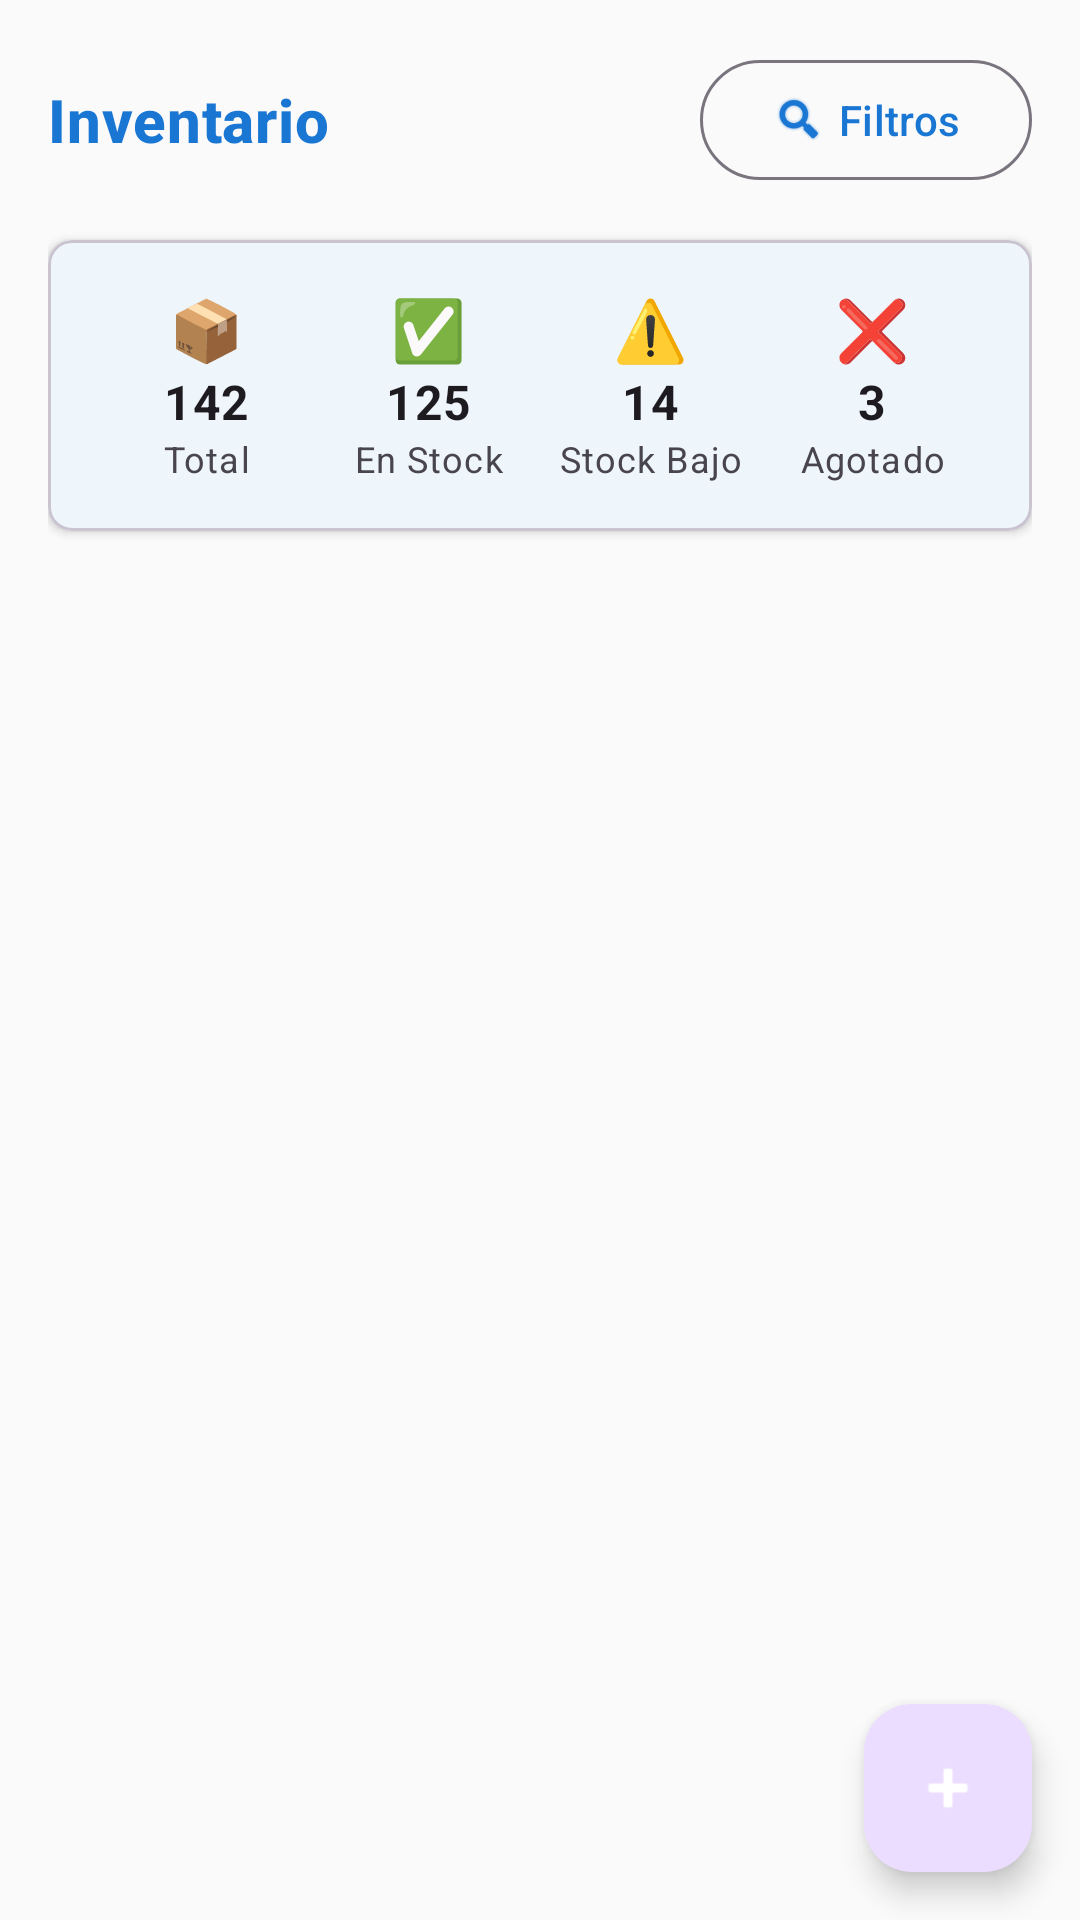

Layout XML and referenced resources for this Android screen:
<!-- AndroidManifest.xml: application theme Theme.ElectroVentas -->
<!-- res/layout/fragment_inventario.xml -->
<?xml version="1.0" encoding="utf-8"?>
<androidx.coordinatorlayout.widget.CoordinatorLayout xmlns:android="http://schemas.android.com/apk/res/android"
    xmlns:app="http://schemas.android.com/apk/res-auto"
    android:layout_width="match_parent"
    android:layout_height="match_parent"
    android:background="?attr/colorBackground">

    <LinearLayout
        android:layout_width="match_parent"
        android:layout_height="match_parent"
        android:orientation="vertical"
        android:padding="16dp">

        
        <LinearLayout
            android:layout_width="match_parent"
            android:layout_height="wrap_content"
            android:layout_marginBottom="16dp"
            android:orientation="horizontal"
            android:gravity="center_vertical">

            <com.google.android.material.textview.MaterialTextView
                android:layout_width="0dp"
                android:layout_height="wrap_content"
                android:layout_weight="1"
                android:text="Inventario"
                android:textAppearance="?attr/textAppearanceHeadline6"
                android:textColor="?attr/colorPrimary"
                android:textStyle="bold" />

            <com.google.android.material.button.MaterialButton
                android:layout_width="wrap_content"
                android:layout_height="wrap_content"
                android:text="Filtros"
                style="@style/Widget.Material3.Button.OutlinedButton"
                app:icon="@android:drawable/ic_search_category_default" />

        </LinearLayout>

        
        <com.google.android.material.card.MaterialCardView
            android:layout_width="match_parent"
            android:layout_height="wrap_content"
            android:layout_marginBottom="16dp"
            app:cardCornerRadius="8dp"
            app:cardElevation="2dp">

            <LinearLayout
                android:layout_width="match_parent"
                android:layout_height="wrap_content"
                android:orientation="horizontal"
                android:padding="16dp"
                android:weightSum="4">

                <LinearLayout
                    android:layout_width="0dp"
                    android:layout_height="wrap_content"
                    android:layout_weight="1"
                    android:gravity="center"
                    android:orientation="vertical">

                    <com.google.android.material.textview.MaterialTextView
                        android:layout_width="wrap_content"
                        android:layout_height="wrap_content"
                        android:text="📦"
                        android:textSize="20sp" />

                    <com.google.android.material.textview.MaterialTextView
                        android:layout_width="wrap_content"
                        android:layout_height="wrap_content"
                        android:text="142"
                        android:textAppearance="?attr/textAppearanceSubtitle1"
                        android:textStyle="bold" />

                    <com.google.android.material.textview.MaterialTextView
                        android:layout_width="wrap_content"
                        android:layout_height="wrap_content"
                        android:text="Total"
                        android:textAppearance="?attr/textAppearanceCaption"
                        android:textColor="?attr/colorOnSurfaceVariant" />

                </LinearLayout>

                <LinearLayout
                    android:layout_width="0dp"
                    android:layout_height="wrap_content"
                    android:layout_weight="1"
                    android:gravity="center"
                    android:orientation="vertical">

                    <com.google.android.material.textview.MaterialTextView
                        android:layout_width="wrap_content"
                        android:layout_height="wrap_content"
                        android:text="✅"
                        android:textSize="20sp" />

                    <com.google.android.material.textview.MaterialTextView
                        android:layout_width="wrap_content"
                        android:layout_height="wrap_content"
                        android:text="125"
                        android:textAppearance="?attr/textAppearanceSubtitle1"
                        android:textStyle="bold" />

                    <com.google.android.material.textview.MaterialTextView
                        android:layout_width="wrap_content"
                        android:layout_height="wrap_content"
                        android:text="En Stock"
                        android:textAppearance="?attr/textAppearanceCaption"
                        android:textColor="?attr/colorOnSurfaceVariant" />

                </LinearLayout>

                <LinearLayout
                    android:layout_width="0dp"
                    android:layout_height="wrap_content"
                    android:layout_weight="1"
                    android:gravity="center"
                    android:orientation="vertical">

                    <com.google.android.material.textview.MaterialTextView
                        android:layout_width="wrap_content"
                        android:layout_height="wrap_content"
                        android:text="⚠️"
                        android:textSize="20sp" />

                    <com.google.android.material.textview.MaterialTextView
                        android:layout_width="wrap_content"
                        android:layout_height="wrap_content"
                        android:text="14"
                        android:textAppearance="?attr/textAppearanceSubtitle1"
                        android:textStyle="bold" />

                    <com.google.android.material.textview.MaterialTextView
                        android:layout_width="wrap_content"
                        android:layout_height="wrap_content"
                        android:text="Stock Bajo"
                        android:textAppearance="?attr/textAppearanceCaption"
                        android:textColor="?attr/colorOnSurfaceVariant" />

                </LinearLayout>

                <LinearLayout
                    android:layout_width="0dp"
                    android:layout_height="wrap_content"
                    android:layout_weight="1"
                    android:gravity="center"
                    android:orientation="vertical">

                    <com.google.android.material.textview.MaterialTextView
                        android:layout_width="wrap_content"
                        android:layout_height="wrap_content"
                        android:text="❌"
                        android:textSize="20sp" />

                    <com.google.android.material.textview.MaterialTextView
                        android:layout_width="wrap_content"
                        android:layout_height="wrap_content"
                        android:text="3"
                        android:textAppearance="?attr/textAppearanceSubtitle1"
                        android:textStyle="bold" />

                    <com.google.android.material.textview.MaterialTextView
                        android:layout_width="wrap_content"
                        android:layout_height="wrap_content"
                        android:text="Agotado"
                        android:textAppearance="?attr/textAppearanceCaption"
                        android:textColor="?attr/colorOnSurfaceVariant" />

                </LinearLayout>

            </LinearLayout>

        </com.google.android.material.card.MaterialCardView>

        
        <androidx.recyclerview.widget.RecyclerView
            android:id="@+id/recycler_productos"
            android:layout_width="match_parent"
            android:layout_height="match_parent" />

    </LinearLayout>

    
    <com.google.android.material.floatingactionbutton.FloatingActionButton
        android:id="@+id/fab_agregar_producto"
        android:layout_width="wrap_content"
        android:layout_height="wrap_content"
        android:layout_gravity="bottom|end"
        android:layout_margin="16dp"
        android:src="@android:drawable/ic_input_add"
        app:tint="@android:color/white" />

</androidx.coordinatorlayout.widget.CoordinatorLayout>
<!-- resources referenced by this layout -->
<resources>
  <style name="Theme.ElectroVentas" parent="Base.Theme.ElectroVentas" />
  <style name="Base.Theme.ElectroVentas" parent="Theme.Material3.DayNight.NoActionBar">
          
          <item name="colorPrimary">@color/primary</item>
          <item name="colorPrimaryVariant">@color/primary_variant</item>
          <item name="colorSecondary">@color/secondary</item>
          <item name="colorSecondaryVariant">@color/secondary_variant</item>
  
          <item name="android:colorBackground">@color/background</item>
          <item name="colorSurface">@color/surface</item>
          <item name="colorError">@color/error</item>
  
          <item name="colorOnPrimary">@color/on_primary</item>
          <item name="colorOnSecondary">@color/on_secondary</item>
          <item name="colorOnBackground">@color/on_background</item>
          <item name="colorOnSurface">@color/on_surface</item>
          <item name="colorOnError">@color/on_error</item>
  
          
          <item name="android:statusBarColor">@color/primary_variant</item>
  
          
          <item name="android:navigationBarColor">@color/surface</item>
          <item name="colorBackground">@color/background</item>
      </style>
  <color name="primary">#1976D2</color>
  <color name="primary_variant">#1565C0</color>
  <color name="secondary">#03DAC6</color>
  <color name="secondary_variant">#018786</color>
  <color name="background">#FAFAFA</color>
  <color name="surface">#FFFFFF</color>
  <color name="error">#B00020</color>
  <color name="on_primary">#FFFFFF</color>
  <color name="on_secondary">#000000</color>
  <color name="on_background">#000000</color>
  <color name="on_surface">#000000</color>
  <color name="on_error">#FFFFFF</color>
</resources>
